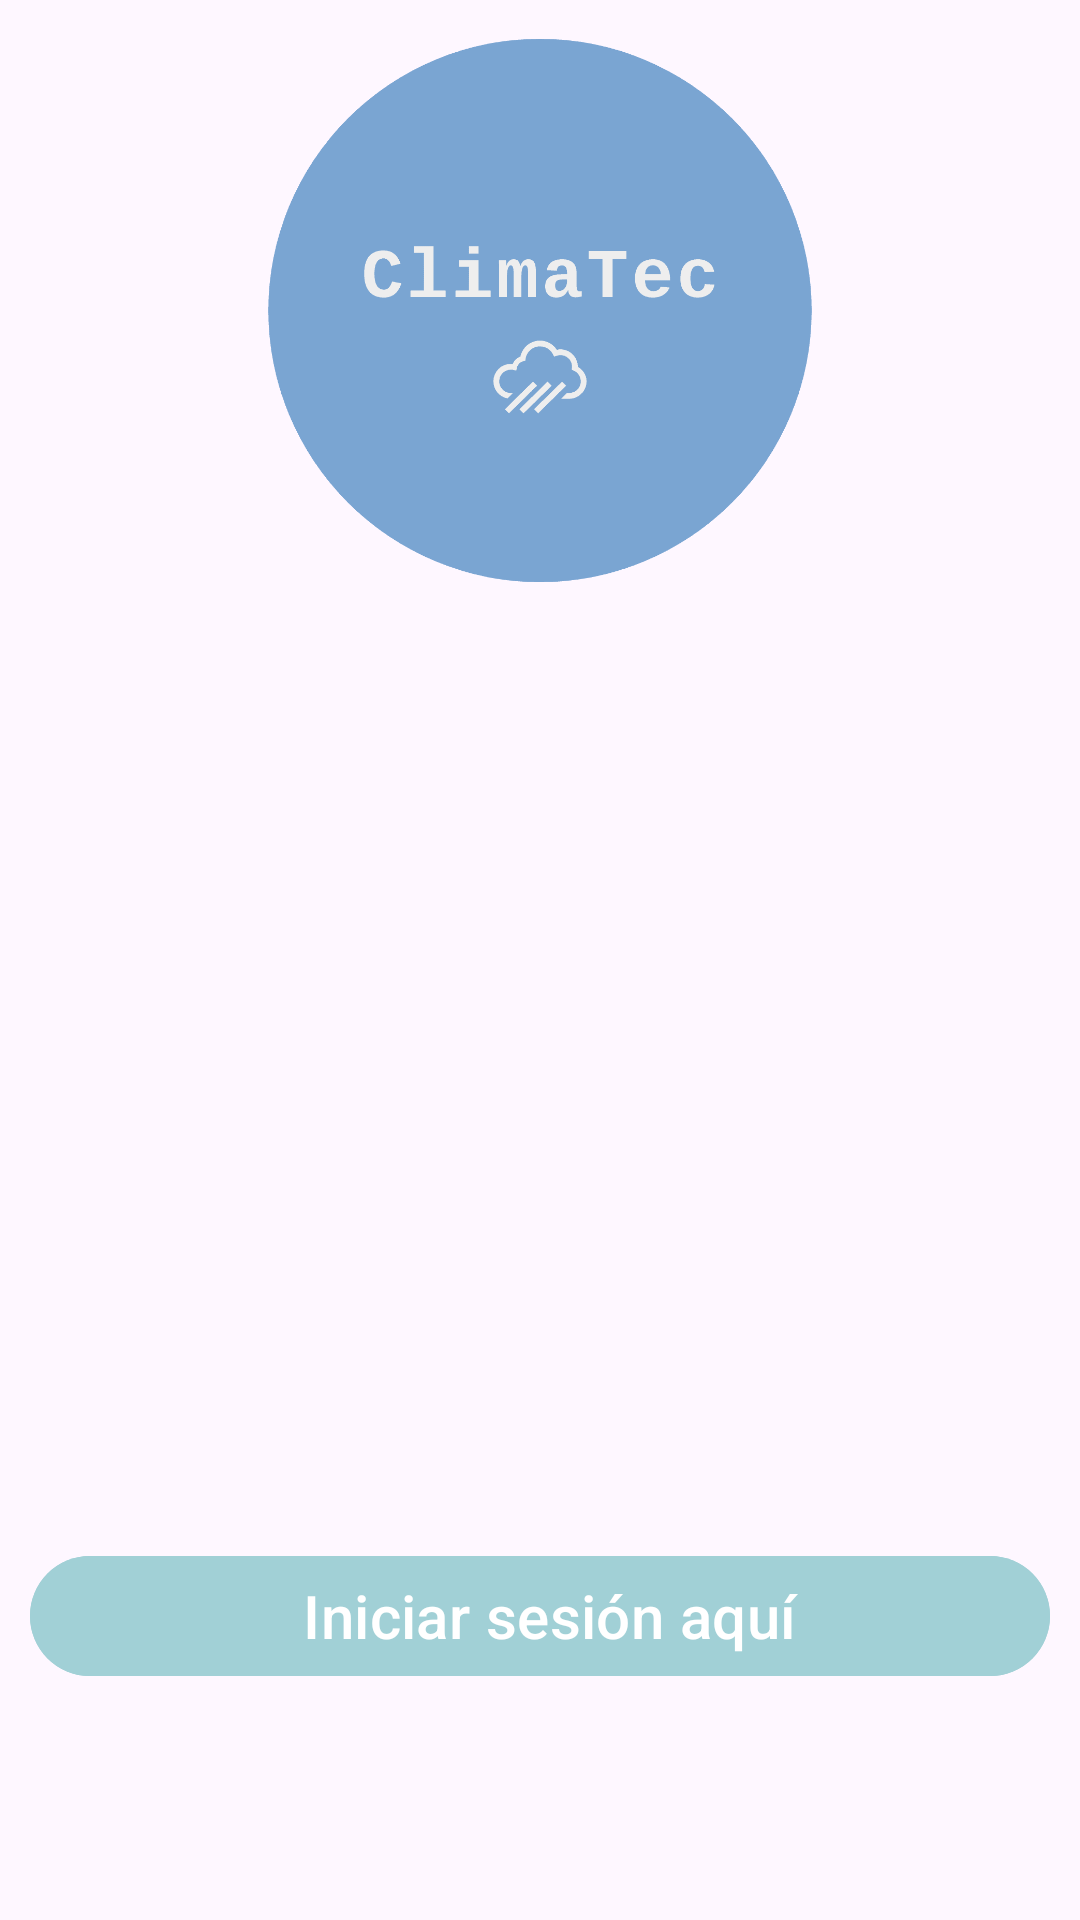

Here is an Android app screen rendered from its layout file. Give the layout XML and the strings, colors and styles it references.
<!-- AndroidManifest.xml: application theme Theme.Proyecto_integrador -->
<!-- res/layout/activity_registro.xml -->
<?xml version="1.0" encoding="utf-8"?>
<LinearLayout xmlns:android="http://schemas.android.com/apk/res/android"
    xmlns:app="http://schemas.android.com/apk/res-auto"
    xmlns:tools="http://schemas.android.com/tools"
    android:layout_width="match_parent"
    android:layout_height="match_parent"
    tools:context=".RegistroActivity"
    android:orientation="vertical">

    <ImageView
        android:id="@+id/img_logo"
        android:layout_width="match_parent"
        android:layout_height="207dp"
        app:srcCompat="@drawable/logo_transparent"/>

    <TextView
        android:id="@+id/txt_registrate"
        android:layout_width="match_parent"
        style="@style/viewCustom"
        android:paddingTop="20dp"
        android:gravity="center_horizontal"
        android:text="Registrate"
        android:textSize="15sp"
        android:textColor="@color/black"/>

    <EditText
        android:id="@+id/edt_user"
        style="@style/viewCustom"
        android:hint="user"
        android:inputType="text"
        android:paddingTop="30dp"
        android:layout_marginTop="10dp"
        android:textColor="@color/black"
        android:backgroundTint="@color/black"/>

    <EditText
        android:id="@+id/edt_Email"
        style="@style/viewCustom"
        android:hint="email"
        android:inputType="textEmailAddress"
        android:paddingTop="30dp"
        android:layout_marginTop="10dp"
        android:textColor="@color/black"
        android:backgroundTint="@color/black"/>

    <EditText
        android:id="@+id/edt_Password"
        style="@style/viewCustom"
        android:hint="password"
        android:inputType="textPassword"
        android:textColor="@color/black"
        android:backgroundTint="@color/black"/>
    <TextView
        android:id="@+id/txt_registro"
        style="@style/viewCustom"
        android:background="@color/fondo_splash"
        android:layout_height="wrap_content"
        android:textSize="20sp"
        android:paddingTop="7dp"
        android:paddingBottom="7dp"
        android:textAlignment="center"
        android:text="Registrarse"
        android:textColor="@color/white"
        android:textStyle="bold" />


    <LinearLayout
        android:id="@+id/lyTerms"
        style="@style/viewCustom"
        android:orientation="horizontal">
        <CheckBox
            android:id="@+id/cbAcept"
            android:layout_width="wrap_content"
            android:layout_height="wrap_content"
            android:textSize="10sp"
            android:text="He leído y acepto los"
            android:textColor="@color/black"/>
        <TextView
            android:id="@+id/tvTerms"
            android:layout_width="wrap_content"
            android:layout_height="wrap_content"
            android:text="términos y condiciones de uso"
            android:textSize="10sp"
            android:textColor="@color/orange"
            android:layout_marginLeft="5dp"
            android:onClick="goTerms"/>

    </LinearLayout>

    <Button
        android:id="@+id/btn_iniciarSesion"
        android:layout_width="match_parent"
        android:layout_height="wrap_content"
        android:layout_marginLeft="10dp"
        android:layout_marginTop="10dp"
        android:layout_marginRight="10dp"
        android:backgroundTint="@color/fondo_splash"
        android:paddingLeft="30dp"
        android:text="Iniciar sesión aquí"
        android:textAlignment="center"
        android:textColor="@color/white"
        android:textSize="20sp" />


</LinearLayout>
<!-- resources referenced by this layout -->
<resources>
  <color name="black">#FF000000</color>
  <color name="fondo_splash">#A1D0D6</color>
  <color name="orange">#FF5722</color>
  <color name="white">#FFFFFFFF</color>
  <!-- drawable logo_transparent: png bitmap (drawable, 8208 bytes) -->
  <style name="Theme.Proyecto_integrador" parent="Base.Theme.Proyecto_integrador" />
  <style name="Base.Theme.Proyecto_integrador" parent="Theme.Material3.DayNight.NoActionBar">
          
          <item name="colorPrimaryDark">@color/back_1</item>
  
          
      </style>
  <color name="back_1">#1a2332</color>
</resources>
